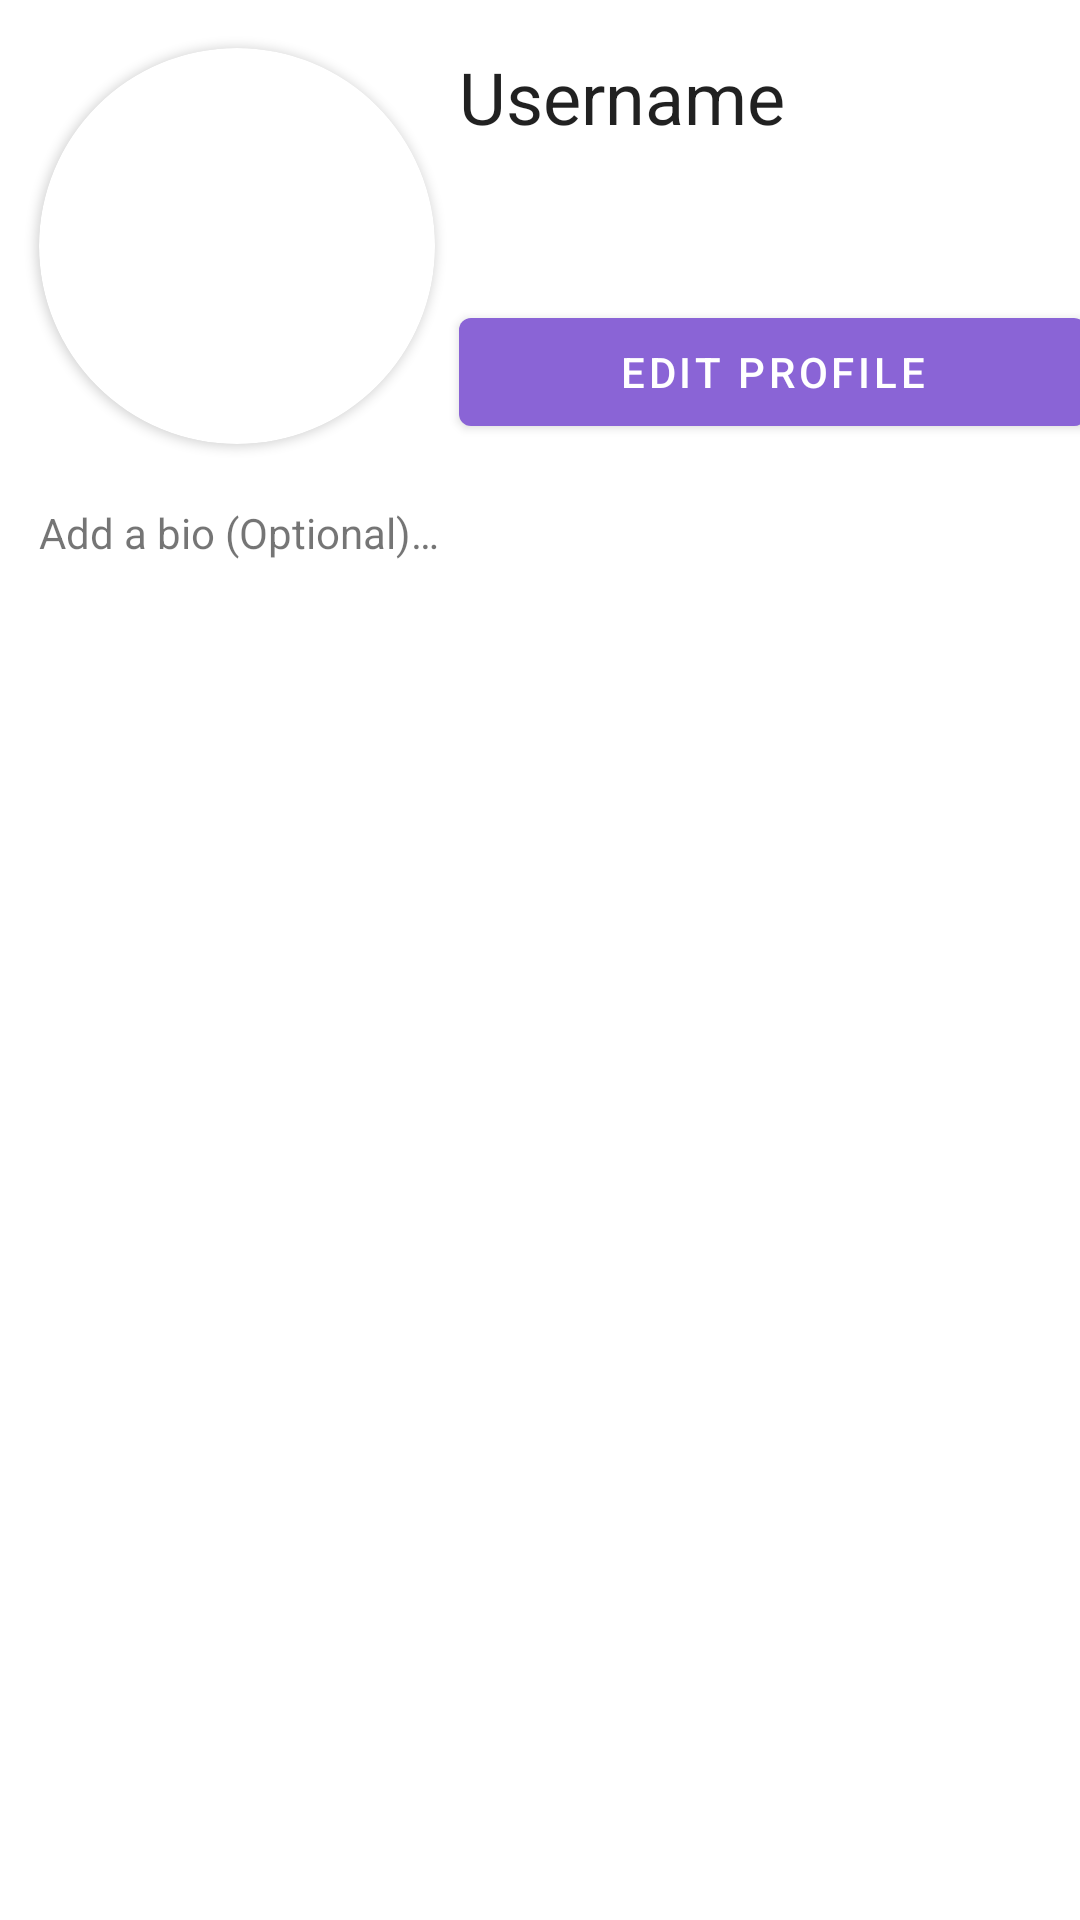

The Android layout XML behind this screen, and the referenced resources:
<!-- AndroidManifest.xml: application theme Theme.Bonk -->
<!-- res/layout/fragment_dashboard.xml -->
<?xml version="1.0" encoding="utf-8"?>
<androidx.constraintlayout.widget.ConstraintLayout xmlns:android="http://schemas.android.com/apk/res/android"
    xmlns:app="http://schemas.android.com/apk/res-auto"
    xmlns:tools="http://schemas.android.com/tools"
    android:layout_width="match_parent"
    android:layout_height="match_parent"
    tools:context=".ui.dashboard.DashboardFragment">

    <androidx.cardview.widget.CardView
        android:id="@+id/user_pf_card"
        android:layout_width="132dp"
        android:layout_height="132dp"
        android:layout_centerHorizontal="true"
        android:layout_marginStart="13dp"
        android:layout_marginTop="16dp"
        android:elevation="12dp"
        android:innerRadius="0dp"
        android:shape="ring"
        android:thicknessRatio="1.9"
        app:cardCornerRadius="132dp"
        app:layout_constraintEnd_toStartOf="@+id/usernameProfile"
        app:layout_constraintHorizontal_bias="0.812"
        app:layout_constraintStart_toStartOf="parent"
        app:layout_constraintTop_toTopOf="parent">


        <ImageView
            android:id="@+id/pfpView"
            android:layout_width="132dp"
            android:layout_height="132dp"
            android:src="@drawable/ic_profile_black_24dp"
            app:layout_constraintStart_toStartOf="parent"
            app:layout_constraintTop_toTopOf="parent" />
    </androidx.cardview.widget.CardView>

    <TextView
        android:id="@+id/usernameProfile"
        android:layout_width="209dp"
        android:layout_height="38dp"
        android:layout_marginStart="8dp"
        android:layout_marginTop="16dp"
        android:text="@string/username_input"
        android:textAlignment="gravity"
        android:textColor="?android:attr/textColorPrimary"
        android:textSize="24sp"
        app:layout_constraintStart_toEndOf="@+id/user_pf_card"
        app:layout_constraintTop_toTopOf="parent" />

    <Button
        android:id="@+id/editprofile"
        android:layout_width="209dp"
        android:layout_height="48dp"
        android:layout_marginStart="8dp"
        android:layout_marginTop="46dp"
        android:text="@string/edit_profile"
        app:layout_constraintStart_toEndOf="@+id/user_pf_card"
        app:layout_constraintTop_toBottomOf="@+id/usernameProfile"
        tools:ignore="TextContrastCheck" />

    <TextView
        android:id="@+id/aboutProfile"
        android:layout_width="358dp"
        android:layout_height="132dp"
        android:layout_marginStart="13dp"
        android:layout_marginTop="20dp"
        android:text="@string/about_input"
        app:layout_constraintStart_toStartOf="parent"
        app:layout_constraintTop_toBottomOf="@+id/user_pf_card" />
</androidx.constraintlayout.widget.ConstraintLayout>
<!-- resources referenced by this layout -->
<resources>
  <string name="about_input">Add a bio (Optional)…</string>
  <string name="edit_profile">Edit Profile</string>
  <string name="username_input">Username</string>
  <style name="Theme.Bonk" parent="Theme.MaterialComponents.DayNight.DarkActionBar">
          
          <item name="colorPrimary">@color/colour_palate_3</item>
          <item name="colorPrimaryVariant">@color/colour_palate_2</item>
          <item name="colorOnPrimary">@color/white</item>
          
          <item name="colorSecondary">@color/colour_palate_0</item>
          <item name="colorSecondaryVariant">@color/colour_palate_1</item>
          <item name="colorOnSecondary">@color/black</item>
          
          <item name="android:statusBarColor" tools:targetApi="l">?attr/colorPrimaryVariant</item>
          
      </style>
  <color name="colour_palate_3">#FF8A64D6</color>
  <color name="colour_palate_2">#FF729EFD</color>
  <color name="white">#FFFFFFFF</color>
  <color name="colour_palate_0">#FF0DEAD9</color>
  <color name="colour_palate_1">#FF3ACADf</color>
  <color name="black">#FF000000</color>
</resources>
